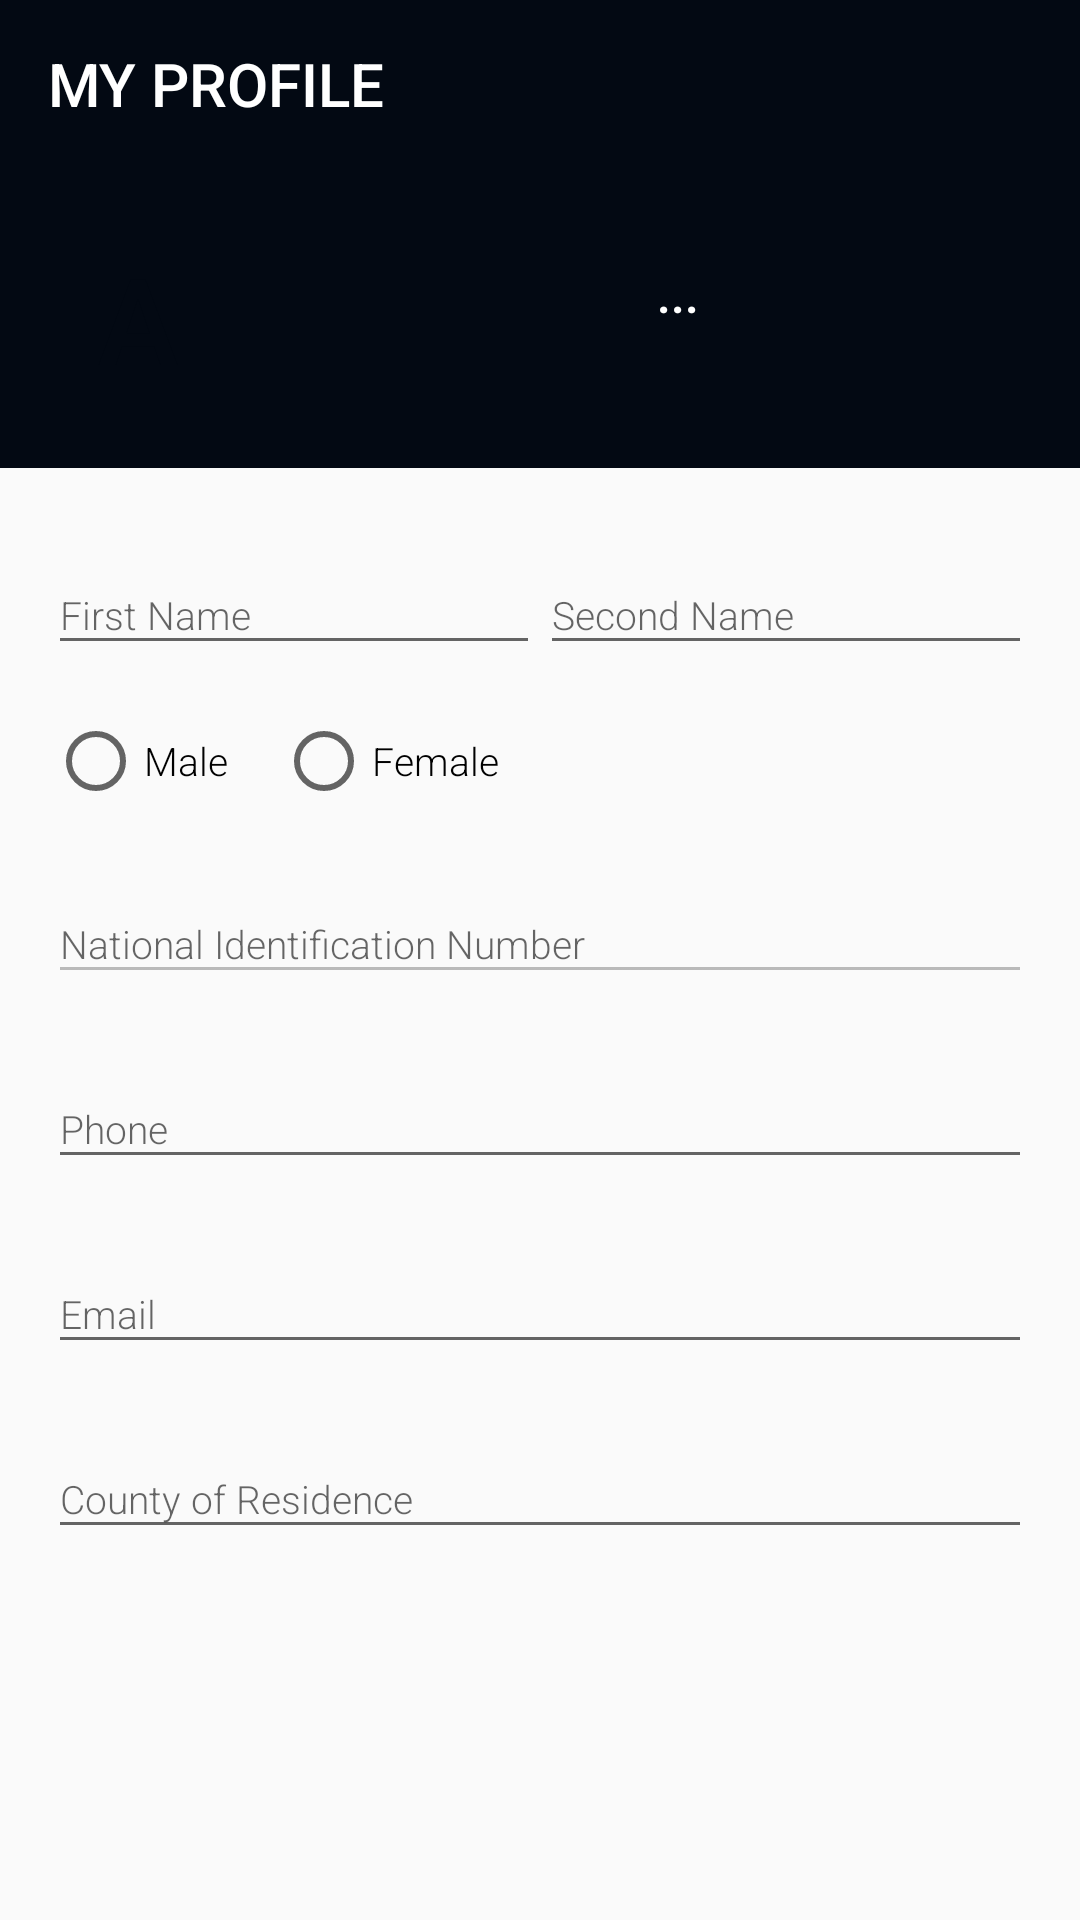

Produce the Android XML layout that renders to this screen, including the resource entries it uses.
<!-- AndroidManifest.xml: application theme AppTheme -->
<!-- res/layout/activity_passenger_profile.xml -->
<?xml version="1.0" encoding="utf-8"?>
<androidx.constraintlayout.widget.ConstraintLayout xmlns:android="http://schemas.android.com/apk/res/android"
    xmlns:app="http://schemas.android.com/apk/res-auto"
    xmlns:tools="http://schemas.android.com/tools"
    android:layout_width="match_parent"
    android:layout_height="match_parent"
    tools:context=".activities.passenger.PassengerProfile">
    <androidx.appcompat.widget.Toolbar
        android:layout_width="match_parent"
        android:layout_height="wrap_content"
        app:layout_constraintTop_toTopOf="parent"
        android:background="@color/colorPrimaryDark"
        android:id="@+id/toolbar"
        app:title="MY PROFILE"
        app:titleTextColor="@color/white"/>
    <androidx.constraintlayout.widget.ConstraintLayout
        android:layout_width="0dp"
        android:layout_height="100dp"
        app:layout_constraintStart_toStartOf="parent"
        app:layout_constraintTop_toBottomOf="@id/toolbar"
        app:layout_constraintEnd_toEndOf="parent"
        android:background="@color/colorPrimaryDark"
        android:id="@+id/innerConstraintLayout">
        <TextView
            android:layout_width="60dp"
            android:layout_height="60dp"
            android:background="@drawable/white_circle"
            android:id="@+id/profile_init"
            android:text="A"
            android:gravity="center"
            android:textColor="@color/colorPrimaryDark"
            android:textSize="40sp"
            android:textStyle="bold"
            app:layout_constraintTop_toTopOf="parent"
            app:layout_constraintBottom_toBottomOf="parent"
            app:layout_constraintStart_toStartOf="parent"
            android:layout_margin="16dp"/>
        <TextView
            android:id="@+id/greetings"
            android:layout_width="0dp"
            android:layout_height="wrap_content"
            app:layout_constraintEnd_toEndOf="parent"
            app:layout_constraintStart_toEndOf="@id/profile_init"
            android:text="..."
            android:textColor="@color/white"
            android:textAllCaps="true"
            android:textStyle="bold"
            android:textSize="16sp"
            android:gravity="center"
            app:layout_constraintBottom_toBottomOf="parent"
            app:layout_constraintTop_toTopOf="parent"
            android:layout_marginStart="16dp"
            android:layout_marginBottom="16dp"/>
    </androidx.constraintlayout.widget.ConstraintLayout>
    <ScrollView
        android:layout_width="0dp"
        android:layout_height="0dp"
        app:layout_constraintTop_toBottomOf="@id/innerConstraintLayout"
        app:layout_constraintBottom_toBottomOf="parent"
        app:layout_constraintStart_toStartOf="parent"
        app:layout_constraintEnd_toEndOf="parent">
        <androidx.constraintlayout.widget.ConstraintLayout
            android:layout_width="match_parent"
            android:layout_height="wrap_content"
            android:paddingBottom="8dp">
            <com.google.android.material.textfield.TextInputLayout
                android:layout_width="0dp"
                android:layout_height="wrap_content"
                app:layout_constraintTop_toTopOf="parent"
                app:layout_constraintStart_toStartOf="parent"
                app:layout_constraintEnd_toStartOf="@id/edSecondNameLayout"
                android:layout_marginStart="16dp"
                android:layout_marginTop="20dp"
                android:id="@+id/edFirstNameLayout">
                <com.google.android.material.textfield.TextInputEditText
                    android:layout_width="match_parent"
                    android:layout_height="wrap_content"
                    android:id="@+id/edFirstName"
                    android:inputType="text"
                    android:hint="First Name"/>
            </com.google.android.material.textfield.TextInputLayout>
            <com.google.android.material.textfield.TextInputLayout
                android:layout_width="0dp"
                android:layout_height="wrap_content"
                app:layout_constraintTop_toTopOf="parent"
                app:layout_constraintEnd_toEndOf="parent"
                app:layout_constraintStart_toEndOf="@id/edFirstNameLayout"
                android:layout_marginEnd="16dp"
                android:layout_marginTop="20dp"
                android:id="@+id/edSecondNameLayout">
                <com.google.android.material.textfield.TextInputEditText
                    android:layout_width="match_parent"
                    android:layout_height="wrap_content"
                    android:id="@+id/edSecondName"
                    android:inputType="text"
                    android:hint="Second Name"/>
            </com.google.android.material.textfield.TextInputLayout>
            <RadioGroup
                android:layout_width="match_parent"
                android:layout_height="wrap_content"
                android:layout_margin="16dp"
                android:orientation="horizontal"
                android:id="@+id/radioGroupGender"
                app:layout_constraintTop_toBottomOf="@id/edFirstNameLayout">
                <RadioButton
                    android:layout_width="wrap_content"
                    android:layout_height="wrap_content"
                    android:text="Male"
                    android:id="@+id/radioMale"/>
                <RadioButton
                    android:layout_width="wrap_content"
                    android:layout_height="wrap_content"
                    android:text="Female"
                    android:id="@+id/radioFemale"
                    android:layout_marginStart="16dp"/>

            </RadioGroup>
            <com.google.android.material.textfield.TextInputLayout
                android:layout_width="match_parent"
                android:layout_height="wrap_content"
                app:layout_constraintTop_toBottomOf="@id/radioGroupGender"
                android:layout_margin="16dp"
                android:id="@+id/edIdNoLayout">
                <com.google.android.material.textfield.TextInputEditText
                    android:layout_width="match_parent"
                    android:layout_height="wrap_content"
                    android:id="@+id/edIdNo"
                    android:inputType="number"
                    android:enabled="false"
                    android:hint="National Identification Number"
                    android:maxLength="8"/>
            </com.google.android.material.textfield.TextInputLayout>
            <com.google.android.material.textfield.TextInputLayout
                android:layout_width="match_parent"
                android:layout_height="wrap_content"
                app:layout_constraintTop_toBottomOf="@id/edIdNoLayout"
                android:layout_margin="16dp"
                android:id="@+id/edPhoneLayout">
                <com.google.android.material.textfield.TextInputEditText
                    android:layout_width="match_parent"
                    android:layout_height="wrap_content"
                    android:id="@+id/edPhone"
                    android:inputType="phone"
                    android:hint="Phone"/>
            </com.google.android.material.textfield.TextInputLayout>

            <com.google.android.material.textfield.TextInputLayout
                android:layout_width="match_parent"
                android:layout_height="wrap_content"
                app:layout_constraintTop_toBottomOf="@id/edPhoneLayout"
                android:layout_margin="16dp"
                android:id="@+id/edEmailLayout">
                <com.google.android.material.textfield.TextInputEditText
                    android:layout_width="match_parent"
                    android:layout_height="wrap_content"
                    android:id="@+id/edEmail"
                    android:inputType="textEmailAddress"
                    android:hint="Email"/>
            </com.google.android.material.textfield.TextInputLayout>
            <com.google.android.material.textfield.TextInputLayout
                android:layout_width="match_parent"
                android:layout_height="wrap_content"
                app:layout_constraintTop_toBottomOf="@id/edEmailLayout"
                android:layout_margin="16dp"
                android:id="@+id/edCountyLayout">
                <com.google.android.material.textfield.TextInputEditText
                    android:layout_width="match_parent"
                    android:layout_height="wrap_content"
                    android:id="@+id/edCounty"
                    android:inputType="text"
                    android:hint="County of Residence"/>
            </com.google.android.material.textfield.TextInputLayout>
        </androidx.constraintlayout.widget.ConstraintLayout>
    </ScrollView>

</androidx.constraintlayout.widget.ConstraintLayout>
<!-- resources referenced by this layout -->
<resources>
  <color name="colorPrimaryDark">#030913</color>
  <style name="AppTheme" parent="Theme.AppCompat.Light.NoActionBar">
          
          <item name="colorPrimary">@color/colorPrimary</item>
          <item name="colorPrimaryDark">@color/colorPrimaryDark</item>
          <item name="colorAccent">@color/myAccent</item>
          <item name="fontFamily">sans-serif-light</item>
          <item name="android:textSize">13sp</item>
      </style>
  <color name="colorPrimary">#081630</color>
  <color name="myAccent">#FFA300</color>
  <!-- not gathered from this repository: default colours our renderer supplied (Android Studio template values) -->
  <color name="white">#FFFFFFFF</color>
</resources>
